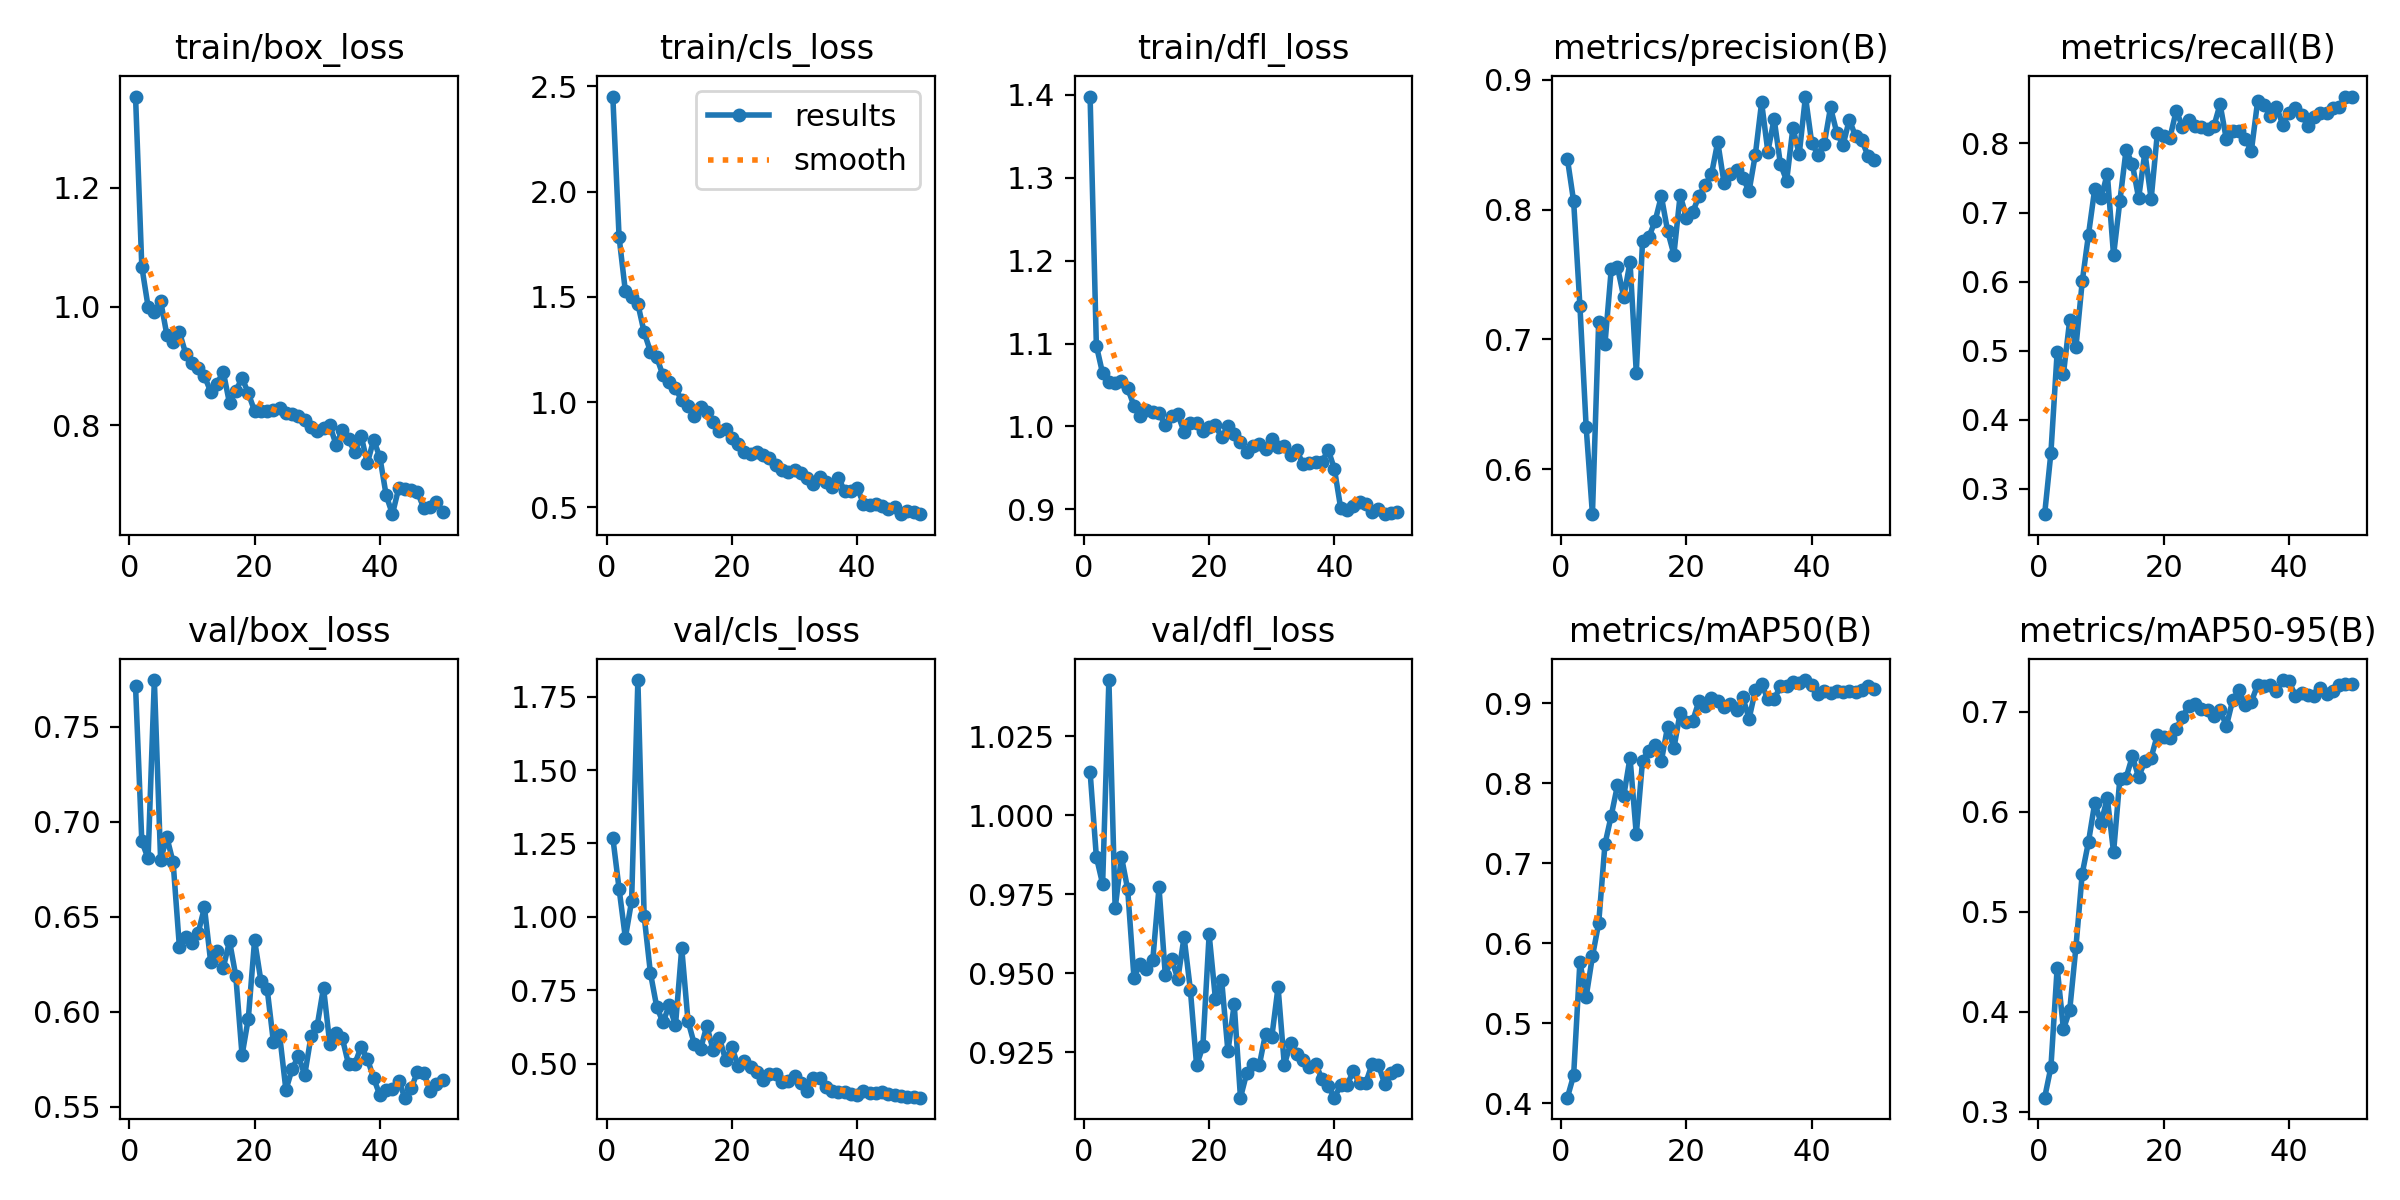

Data behind this chart, as committed beside it:
epoch, time, train/box_loss, train/cls_loss, train/dfl_loss, metrics/precision(B), metrics/recall(B), metrics/mAP50(B), metrics/mAP50-95(B), val/box_loss, val/cls_loss, val/dfl_loss, lr/pg0, lr/pg1, lr/pg2
1, 326.9, 1.354, 2.451, 1.398, 0.8392, 0.2635, 0.4072, 0.3143, 0.7714, 1.27, 1.014, 0.0003625, 0.0003625, 0.0003625
2, 655.9, 1.067, 1.784, 1.097, 0.8064, 0.3523, 0.4351, 0.3447, 0.6897, 1.096, 0.9868, 0.0007183, 0.0007183, 0.0007183
3, 973.8, 0.9998, 1.527, 1.064, 0.726, 0.4986, 0.5768, 0.4442, 0.6808, 0.9286, 0.9782, 0.001059, 0.001059, 0.001059
4, 1279, 0.9906, 1.499, 1.053, 0.6324, 0.4667, 0.5333, 0.3827, 0.7746, 1.054, 1.043, 0.001045, 0.001045, 0.001045
5, 1585, 1.01, 1.466, 1.052, 0.5654, 0.5444, 0.5837, 0.4016, 0.68, 1.807, 0.9705, 0.001023, 0.001023, 0.001023
6, 1886, 0.9521, 1.332, 1.055, 0.7138, 0.5058, 0.6253, 0.4652, 0.6919, 1.003, 0.9869, 0.001001, 0.001001, 0.001001
7, 2190, 0.9397, 1.24, 1.046, 0.6965, 0.6004, 0.7238, 0.5382, 0.6786, 0.809, 0.9765, 0.000979, 0.000979, 0.000979
8, 2486, 0.9571, 1.214, 1.025, 0.7539, 0.6682, 0.7594, 0.5698, 0.6341, 0.694, 0.9486, 0.000957, 0.000957, 0.000957
9, 2792, 0.9207, 1.127, 1.013, 0.7555, 0.7347, 0.7975, 0.6088, 0.6391, 0.6405, 0.9529, 0.000935, 0.000935, 0.000935
10, 3095, 0.905, 1.098, 1.02, 0.7326, 0.7204, 0.7843, 0.5888, 0.636, 0.698, 0.9515, 0.000913, 0.000913, 0.000913
11, 3394, 0.8961, 1.065, 1.018, 0.7596, 0.7564, 0.8319, 0.6134, 0.6416, 0.63, 0.9541, 0.000891, 0.000891, 0.000891
12, 3672, 0.8823, 1.008, 1.016, 0.6745, 0.6381, 0.7362, 0.5593, 0.6549, 0.893, 0.9771, 0.000869, 0.000869, 0.000869
13, 3950, 0.8565, 0.9829, 1.002, 0.7759, 0.7161, 0.8284, 0.6327, 0.626, 0.6451, 0.9494, 0.000847, 0.000847, 0.000847
14, 4238, 0.8701, 0.9354, 1.013, 0.7788, 0.7908, 0.8404, 0.6339, 0.6321, 0.5669, 0.9544, 0.000825, 0.000825, 0.000825
15, 4539, 0.8898, 0.9751, 1.015, 0.7911, 0.7701, 0.8481, 0.6552, 0.6231, 0.549, 0.9482, 0.000803, 0.000803, 0.000803
16, 4828, 0.837, 0.9522, 0.9933, 0.8103, 0.7209, 0.8277, 0.6346, 0.6372, 0.6287, 0.9614, 0.000781, 0.000781, 0.000781
17, 5131, 0.8573, 0.9053, 1.004, 0.7836, 0.7872, 0.8708, 0.6505, 0.6188, 0.5471, 0.9448, 0.000759, 0.000759, 0.000759
18, 5463, 0.8798, 0.8621, 1.004, 0.7654, 0.7196, 0.8436, 0.6539, 0.5771, 0.5879, 0.9207, 0.000737, 0.000737, 0.000737
19, 5792, 0.8537, 0.8709, 0.9948, 0.8111, 0.8157, 0.8882, 0.6769, 0.5964, 0.5129, 0.9268, 0.000715, 0.000715, 0.000715
20, 6147, 0.8239, 0.8273, 0.9991, 0.7939, 0.8106, 0.8768, 0.6743, 0.6377, 0.5555, 0.9623, 0.000693, 0.000693, 0.000693
21, 6483, 0.8241, 0.7995, 1.001, 0.798, 0.8084, 0.8777, 0.6736, 0.6164, 0.4918, 0.9419, 0.000671, 0.000671, 0.000671
22, 6776, 0.8233, 0.7638, 0.9868, 0.8103, 0.8472, 0.9026, 0.6829, 0.6122, 0.5071, 0.9477, 0.000649, 0.000649, 0.000649
23, 7054, 0.825, 0.7549, 1, 0.8191, 0.8244, 0.8963, 0.6948, 0.5842, 0.4889, 0.9252, 0.000627, 0.000627, 0.000627
24, 7346, 0.8293, 0.7641, 0.9911, 0.8271, 0.8333, 0.9067, 0.7055, 0.5876, 0.4708, 0.9402, 0.0006051, 0.0006051, 0.0006051
25, 7646, 0.8204, 0.7467, 0.9806, 0.8521, 0.8247, 0.9025, 0.7076, 0.5588, 0.4442, 0.9106, 0.0005831, 0.0005831, 0.0005831
26, 7957, 0.8184, 0.7348, 0.9694, 0.8206, 0.8244, 0.8952, 0.7023, 0.5699, 0.4636, 0.9183, 0.0005611, 0.0005611, 0.0005611
27, 8252, 0.8147, 0.7008, 0.9763, 0.8278, 0.8209, 0.8991, 0.7015, 0.5766, 0.4629, 0.9212, 0.0005391, 0.0005391, 0.0005391
28, 8545, 0.8089, 0.6778, 0.9792, 0.8308, 0.8247, 0.8911, 0.6955, 0.5666, 0.4366, 0.9208, 0.0005171, 0.0005171, 0.0005171
29, 8833, 0.7977, 0.6655, 0.973, 0.8245, 0.8569, 0.9074, 0.702, 0.587, 0.4404, 0.9308, 0.0004951, 0.0004951, 0.0004951
30, 9128, 0.7901, 0.6754, 0.9847, 0.8142, 0.806, 0.8805, 0.6853, 0.5927, 0.4563, 0.9297, 0.0004731, 0.0004731, 0.0004731
31, 9499, 0.7947, 0.6633, 0.9751, 0.8422, 0.8183, 0.916, 0.7111, 0.6127, 0.4335, 0.9456, 0.0004511, 0.0004511, 0.0004511
32, 9831, 0.8, 0.6391, 0.9762, 0.8825, 0.8174, 0.9238, 0.7213, 0.5831, 0.4071, 0.9209, 0.0004291, 0.0004291, 0.0004291
33, 10138, 0.7673, 0.6109, 0.9655, 0.8447, 0.8068, 0.9049, 0.7063, 0.589, 0.4515, 0.9278, 0.0004071, 0.0004071, 0.0004071
34, 10471, 0.791, 0.6438, 0.9711, 0.8698, 0.7897, 0.905, 0.71, 0.5861, 0.4499, 0.9244, 0.0003851, 0.0003851, 0.0003851
35, 10782, 0.7764, 0.6191, 0.9543, 0.8351, 0.8615, 0.9211, 0.7267, 0.5722, 0.4198, 0.9225, 0.0003631, 0.0003631, 0.0003631
36, 11092, 0.7542, 0.5966, 0.9562, 0.8222, 0.8559, 0.9212, 0.7259, 0.5725, 0.406, 0.9203, 0.0003411, 0.0003411, 0.0003411
37, 11430, 0.7825, 0.6401, 0.9572, 0.863, 0.8404, 0.9267, 0.7263, 0.5815, 0.4034, 0.9213, 0.0003191, 0.0003191, 0.0003191
38, 11713, 0.736, 0.5774, 0.9566, 0.8425, 0.853, 0.9249, 0.7203, 0.5752, 0.4032, 0.9164, 0.0002971, 0.0002971, 0.0002971
39, 12012, 0.7751, 0.5752, 0.9721, 0.8871, 0.8274, 0.9289, 0.7314, 0.5651, 0.396, 0.9142, 0.0002751, 0.0002751, 0.0002751
40, 12311, 0.7458, 0.5924, 0.9484, 0.8513, 0.8442, 0.923, 0.7303, 0.556, 0.3937, 0.9105, 0.0002531, 0.0002531, 0.0002531
41, 12609, 0.682, 0.5174, 0.9012, 0.8423, 0.8519, 0.9111, 0.716, 0.5586, 0.4054, 0.9145, 0.0002311, 0.0002311, 0.0002311
42, 12925, 0.65, 0.5087, 0.899, 0.8505, 0.8413, 0.9155, 0.7187, 0.5593, 0.3983, 0.9145, 0.0002091, 0.0002091, 0.0002091
43, 13254, 0.6938, 0.5154, 0.9038, 0.8787, 0.8258, 0.9123, 0.7167, 0.5634, 0.4009, 0.9189, 0.0001871, 0.0001871, 0.0001871
44, 13546, 0.693, 0.5069, 0.9082, 0.8592, 0.838, 0.9148, 0.7155, 0.5547, 0.402, 0.915, 0.0001651, 0.0001651, 0.0001651
45, 13849, 0.6904, 0.4894, 0.9063, 0.8496, 0.8441, 0.9144, 0.7233, 0.5596, 0.3953, 0.9152, 0.0001431, 0.0001431, 0.0001431
46, 14150, 0.687, 0.5009, 0.8963, 0.8692, 0.8444, 0.9149, 0.7178, 0.5684, 0.3938, 0.9211, 0.0001211, 0.0001211, 0.0001211
47, 14456, 0.6604, 0.4683, 0.9008, 0.8564, 0.8513, 0.9145, 0.7208, 0.5679, 0.3898, 0.921, 9.91012e-05, 9.91012e-05, 9.91012e-05
48, 14753, 0.6616, 0.4845, 0.8941, 0.8533, 0.8521, 0.9161, 0.7268, 0.5581, 0.3875, 0.915, 7.71034e-05, 7.71034e-05, 7.71034e-05
49, 15048, 0.6706, 0.4773, 0.8954, 0.8412, 0.8679, 0.9214, 0.7277, 0.5621, 0.3849, 0.9184, 5.51056e-05, 5.51056e-05, 5.51056e-05
50, 15334, 0.6542, 0.4671, 0.8964, 0.838, 0.8677, 0.9176, 0.7272, 0.5639, 0.3837, 0.9193, 3.31078e-05, 3.31078e-05, 3.31078e-05
